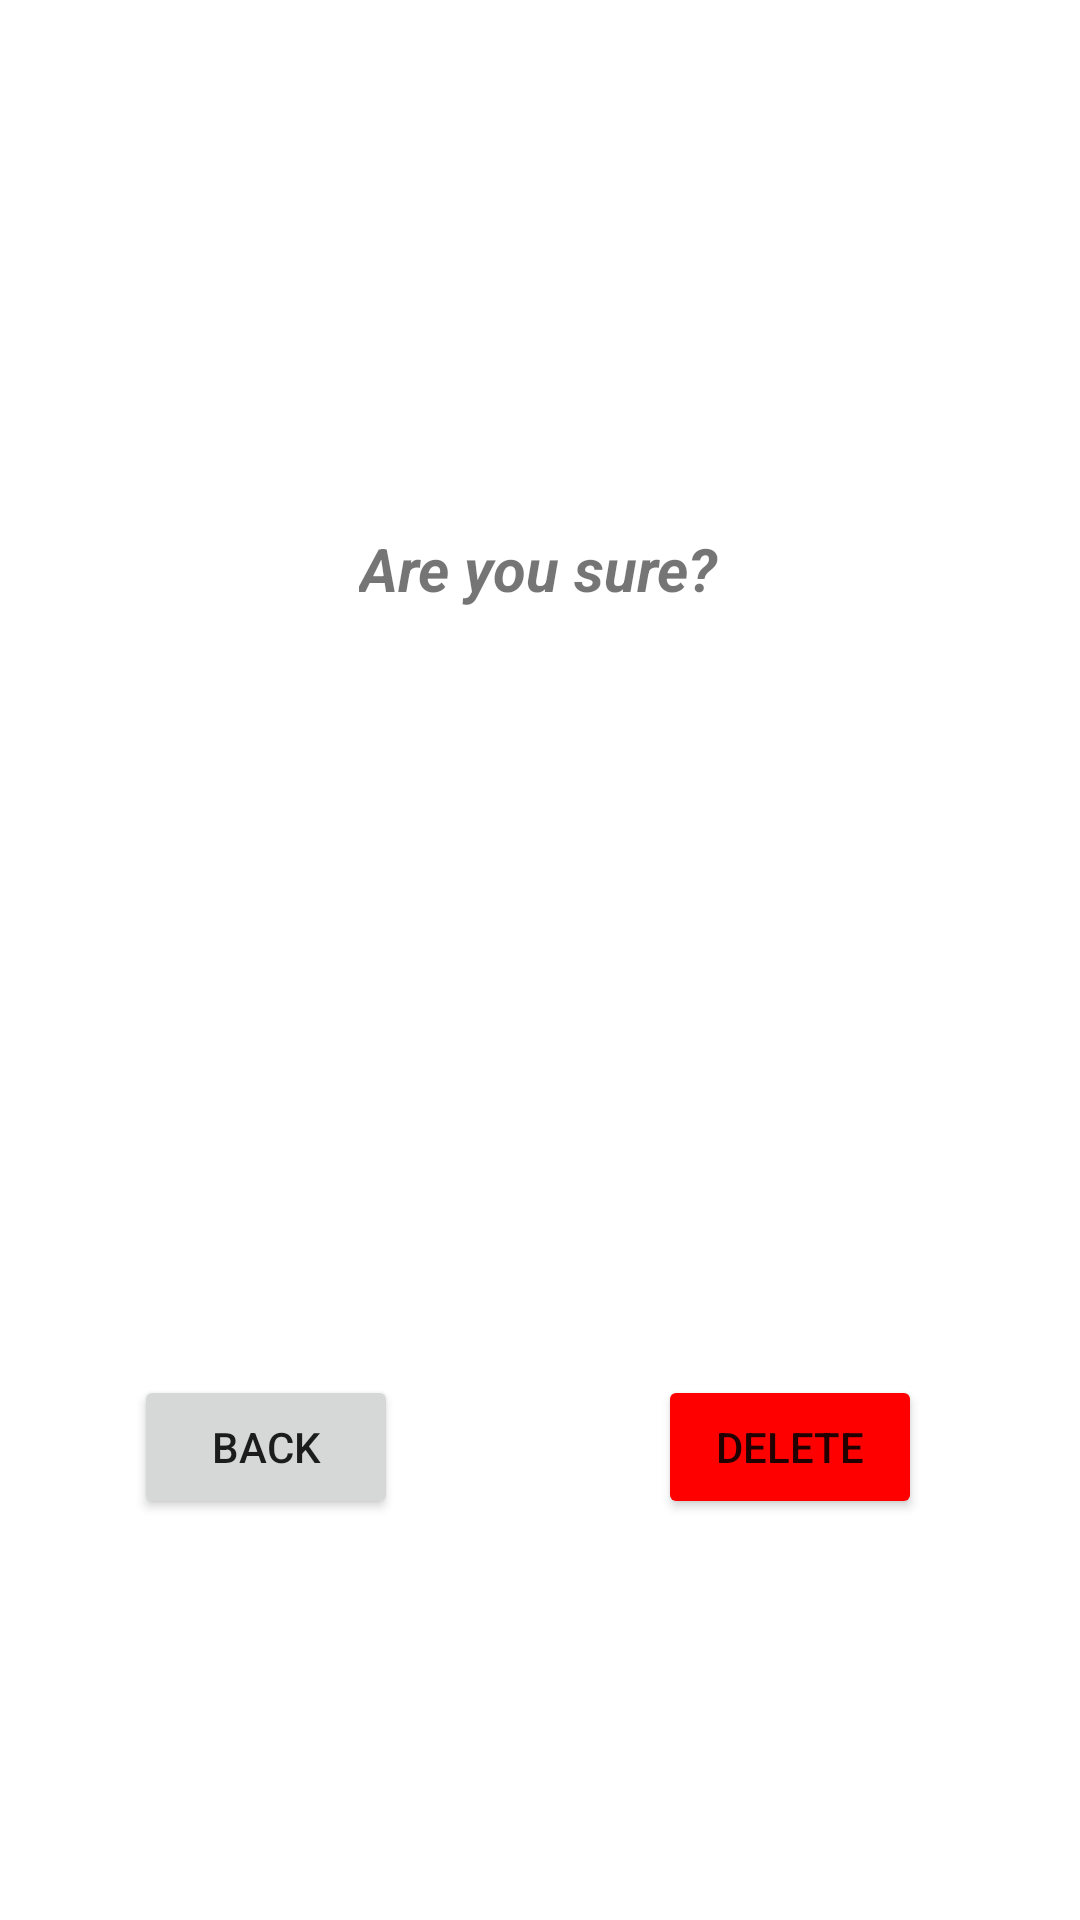

The Android layout XML behind this screen, and the referenced resources:
<!-- AndroidManifest.xml: application theme Theme.Mobile_Dev_Assignment -->
<!-- res/layout/activity_delete_entry.xml -->
<?xml version="1.0" encoding="utf-8"?>
<androidx.constraintlayout.widget.ConstraintLayout xmlns:android="http://schemas.android.com/apk/res/android"
    xmlns:app="http://schemas.android.com/apk/res-auto"
    xmlns:tools="http://schemas.android.com/tools"
    android:layout_width="match_parent"
    android:layout_height="match_parent"
    tools:context=".DeleteEntryActivity">

    <Button
        android:id="@+id/delete_button"
        android:layout_width="wrap_content"
        android:layout_height="wrap_content"
        android:backgroundTint="@color/red"
        android:onClick="onClick"
        android:text="Delete"
        app:layout_constraintBottom_toBottomOf="parent"
        app:layout_constraintEnd_toEndOf="parent"
        app:layout_constraintHorizontal_bias="0.806"
        app:layout_constraintStart_toStartOf="parent"
        app:layout_constraintTop_toTopOf="parent"
        app:layout_constraintVertical_bias="0.774" />

    <Button
        android:id="@+id/back_button"
        android:layout_width="wrap_content"
        android:layout_height="wrap_content"
        android:onClick="onClick"
        android:text="Back"
        app:layout_constraintBottom_toBottomOf="parent"
        app:layout_constraintEnd_toStartOf="@+id/delete_button"
        app:layout_constraintHorizontal_bias="0.339"
        app:layout_constraintStart_toStartOf="parent"
        app:layout_constraintTop_toTopOf="parent"
        app:layout_constraintVertical_bias="0.774" />

    <TextView
        android:id="@+id/check_textview"
        android:layout_width="wrap_content"
        android:layout_height="wrap_content"
        android:text="Are you sure?"
        android:textSize="20sp"
        android:textStyle="bold|italic"
        android:gravity="center"
        android:maxLines="3"
        app:layout_constraintBottom_toBottomOf="parent"
        app:layout_constraintEnd_toEndOf="parent"
        app:layout_constraintHorizontal_bias="0.498"
        app:layout_constraintStart_toStartOf="parent"
        app:layout_constraintTop_toTopOf="parent"
        app:layout_constraintVertical_bias="0.287" />
</androidx.constraintlayout.widget.ConstraintLayout>
<!-- resources referenced by this layout -->
<resources>
  <color name="red">#FFFF0000</color>
  <style name="Theme.Mobile_Dev_Assignment" parent="Theme.MaterialComponents.DayNight.DarkActionBar">
          
          <item name="colorPrimary">@color/purple_500</item>
          <item name="colorPrimaryVariant">@color/purple_700</item>
          <item name="colorOnPrimary">@color/white</item>
          
          <item name="colorSecondary">@color/teal_200</item>
          <item name="colorSecondaryVariant">@color/teal_700</item>
          <item name="colorOnSecondary">@color/black</item>
          
          <item name="android:statusBarColor">?attr/colorPrimaryVariant</item>
          
      </style>
  <color name="purple_500">#FF6200EE</color>
  <color name="purple_700">#FF3700B3</color>
  <color name="white">#FFFFFFFF</color>
  <color name="teal_200">#FF03DAC5</color>
  <color name="teal_700">#FF018786</color>
  <color name="black">#FF000000</color>
</resources>
